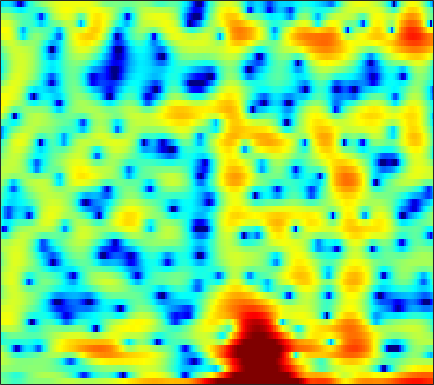

Values plotted in this chart, from the file beside it:
-0.55342, -0.79192, -1.2065, -1.6936, -2.077, -2.5563, -2.8786, -2.9374, -2.7588, -2.3362, -1.7902, -1.353, -0.792, -0.32326, -0.056481, 0.20054, 0.34247, 0.40407, 0.40671, 0.37898, 0.35719, 0.38869, 0.49314, 0.68909
-1.259, -1.364, -1.671, -2.135, -2.551, -3.116, -3.566, -3.722, -3.603, -3.122, -2.406, -1.81, -1.03, -0.3228, 0.1428, 0.6712, 1.087, 1.332, 1.578, 1.744, 1.837, 1.867, 1.854, 1.787
1.059, 0.9589, 0.815, 0.6624, 0.5479, 0.4097, 0.2931, 0.2242, 0.1659, 0.1513, 0.1752, 0.212, 0.2762, 0.3508, 0.4046, 0.4626, 0.4931, 0.4953, 0.4641, 0.3894, 0.2663, 0.1432, -0.0749, -0.3488
2.53, 2.279, 1.927, 1.568, 1.303, 0.9706, 0.6726, 0.4798, 0.2714, 0.1285, 0.05291, 0.02581, 0.03309, 0.08049, 0.1317, 0.2049, 0.2724, 0.3049, 0.3286, 0.3026, 0.2154, 0.09774, -0.1503, -0.5255
3.01, 2.368, 1.411, 0.3569, -0.4727, -1.566, -2.531, -3.09, -3.49, -3.506, -3.235, -2.955, -2.566, -2.202, -1.962, -1.647, -1.328, -1.053, -0.6227, -0.1225, 0.3999, 0.7795, 1.226, 1.558
0.7189, -0.06919, -1.381, -3.114, -4.832, -8.001, -13.07, -19.22, -17.47, -11.49, -8.38, -7.071, -6.245, -6.227, -6.724, -8.166, -10.6, -12.6, -12.07, -8.051, -4.47, -2.363, -0.1625, 1.518
-4.399, -3.8, -3.351, -3.272, -3.398, -3.685, -3.983, -4.131, -4.158, -4.057, -3.922, -3.856, -3.908, -4.151, -4.45, -4.984, -5.487, -5.665, -5.355, -4.326, -2.847, -1.665, -0.1562, 1.188
-3.795, -2.853, -1.902, -1.27, -0.9761, -0.7601, -0.6879, -0.7187, -0.8366, -1.019, -1.241, -1.41, -1.621, -1.799, -1.913, -1.988, -1.943, -1.815, -1.522, -1.092, -0.563, -0.1429, 0.4257, 0.9875
1.69, 1.981, 2.279, 2.452, 2.485, 2.377, 2.083, 1.736, 1.124, 0.3504, -0.58, -1.329, -2.337, -3.204, -3.63, -3.775, -3.473, -3.045, -2.368, -1.693, -1.111, -0.7609, -0.4119, -0.2093
4.369, 4.626, 4.81, 4.814, 4.695, 4.346, 3.769, 3.164, 2.094, 0.6581, -1.284, -3.204, -6.771, -12.7, -23.06, -17.5, -10.08, -7.321, -5.051, -3.696, -2.923, -2.623, -2.521, -2.751
4.093, 4.35, 4.546, 4.57, 4.476, 4.194, 3.733, 3.261, 2.45, 1.44, 0.2427, -0.7523, -2.092, -3.301, -3.989, -4.485, -4.556, -4.476, -4.364, -4.378, -4.615, -4.939, -5.575, -6.438
3.154, 3.414, 3.677, 3.822, 3.845, 3.761, 3.545, 3.296, 2.852, 2.304, 1.676, 1.163, 0.4312, -0.3157, -0.862, -1.581, -2.314, -2.895, -3.748, -4.721, -5.87, -6.892, -8.498, -10.29
1.835, 2.281, 2.786, 3.169, 3.364, 3.505, 3.494, 3.401, 3.175, 2.837, 2.405, 2.03, 1.47, 0.8525, 0.3499, -0.3912, -1.222, -1.919, -2.995, -4.269, -5.801, -7.191, -9.477, -12.51
-0.05831, 0.8788, 1.874, 2.599, 2.979, 3.285, 3.38, 3.332, 3.128, 2.785, 2.339, 1.974, 1.463, 0.9431, 0.5455, 0.002041, -0.5609, -1.023, -1.732, -2.584, -3.58, -4.412, -5.667, -7.064
-0.5563, 0.6909, 1.958, 2.815, 3.219, 3.461, 3.403, 3.164, 2.603, 1.812, 0.8729, 0.153, -0.6855, -1.224, -1.384, -1.32, -1.134, -1.019, -0.9454, -1.037, -1.299, -1.592, -2.073, -2.637
1.281, 2.195, 3.15, 3.786, 4.042, 4.073, 3.712, 3.159, 1.991, 0.2366, -2.347, -5.131, -10.59, -13.93, -9.973, -5.732, -3.234, -2.03, -1.004, -0.4239, -0.1925, -0.2092, -0.3862, -0.7085
1.562, 2.302, 3.088, 3.633, 3.863, 3.91, 3.627, 3.196, 2.3, 1.016, -0.6042, -1.948, -3.576, -4.322, -4.106, -3.253, -2.36, -1.813, -1.361, -1.191, -1.23, -1.372, -1.702, -2.123
0.3325, 1.201, 2.174, 2.9, 3.275, 3.565, 3.605, 3.489, 3.138, 2.597, 1.951, 1.43, 0.7388, 0.1254, -0.2742, -0.7723, -1.262, -1.644, -2.264, -3.042, -3.938, -4.667, -5.679, -6.561
-0.8975, 0.3342, 1.634, 2.6, 3.134, 3.608, 3.849, 3.881, 3.758, 3.467, 3.014, 2.587, 1.928, 1.16, 0.5091, -0.4322, -1.484, -2.385, -3.71, -5.273, -7.232, -9.038, -12.22, -17.04
-0.2649, 0.7589, 1.863, 2.701, 3.181, 3.628, 3.871, 3.918, 3.824, 3.551, 3.073, 2.595, 1.8, 0.8083, -0.0561, -1.351, -2.812, -3.994, -5.56, -7.084, -8.606, -9.716, -11.07, -12.25
1.361, 1.789, 2.321, 2.792, 3.086, 3.406, 3.596, 3.654, 3.578, 3.304, 2.836, 2.329, 1.417, 0.2099, -0.9024, -2.752, -5.026, -7.048, -10.11, -12.57, -12.77, -11.79, -10.21, -8.713
1.37, 1.351, 1.484, 1.783, 2.068, 2.469, 2.827, 3.035, 3.166, 3.104, 2.855, 2.502, 1.797, 0.7984, -0.1956, -1.89, -4.085, -6.228, -9.756, -12.94, -12.41, -10.18, -7.637, -5.738
-2.615, -3.405, -3.424, -2.441, -1.436, -0.1605, 0.9123, 1.527, 2.139, 2.529, 2.663, 2.633, 2.432, 2.037, 1.638, 0.9714, 0.1694, -0.4027, -1.13, -1.619, -1.762, -1.711, -1.443, -1.195
-10.34, -17.71, -15.08, -8.464, -5.721, -3.252, -1.577, -0.6528, 0.2553, 0.8717, 1.257, 1.455, 1.632, 1.762, 1.86, 1.983, 2.111, 2.204, 2.304, 2.357, 2.383, 2.326, 2.126, 1.726
-4.075, -5.355, -6.29, -6.29, -5.876, -4.995, -4.043, -3.371, -2.719, -2.436, -2.348, -2.401, -2.424, -2.085, -1.532, -0.4847, 0.7323, 1.547, 2.519, 3.249, 3.718, 3.92, 3.906, 3.613
-5.05, -7.47, -11.09, -13.73, -13.05, -10.46, -8.257, -7.182, -6.415, -6.481, -7.528, -9.227, -13.44, -18.01, -12.73, -6.757, -2.955, -0.9369, 1.065, 2.506, 3.481, 3.973, 4.361, 4.449
-5.206, -7.515, -10.87, -13.11, -12.79, -10.88, -9.036, -8.029, -7.273, -6.972, -7.253, -7.653, -8.239, -8.015, -6.984, -4.83, -2.603, -1.115, 0.5671, 1.851, 2.83, 3.35, 3.835, 4.082
-3.04, -4.117, -5.376, -6.306, -6.68, -6.826, -6.658, -6.384, -5.929, -5.471, -4.971, -4.588, -4.002, -3.274, -2.629, -1.654, -0.6334, 0.1245, 1.036, 1.815, 2.425, 2.787, 3.102, 3.274
-1.979, -2.883, -4.109, -5.252, -5.95, -6.544, -6.641, -6.394, -5.655, -4.767, -3.775, -3.072, -2.159, -1.307, -0.7028, 0.06137, 0.7343, 1.204, 1.703, 2.121, 2.392, 2.53, 2.595, 2.554
-0.9383, -2.026, -3.861, -6.312, -8.667, -12.18, -12.84, -10.55, -7.268, -4.728, -2.832, -1.714, -0.5094, 0.4209, 0.9867, 1.599, 2.076, 2.344, 2.599, 2.717, 2.697, 2.563, 2.269, 1.828
1.031, 0.2752, -1.147, -3.105, -4.961, -7.352, -7.775, -6.401, -3.987, -1.963, -0.4566, 0.3978, 1.233, 1.816, 2.129, 2.408, 2.626, 2.716, 2.809, 2.753, 2.552, 2.231, 1.526, 0.4048
2.172, 2.107, 1.789, 1.35, 0.9924, 0.6114, 0.4703, 0.5214, 0.7221, 0.9731, 1.101, 1.091, 0.8858, 0.5209, 0.1836, -0.2297, -0.4964, -0.486, -0.3014, 0.01768, 0.2101, 0.2237, -0.1235, -0.9533
2.052, 2.33, 2.546, 2.622, 2.623, 2.547, 2.392, 2.233, 1.915, 1.442, 0.744, 0.01723, -1.305, -3.133, -4.941, -7.917, -10.58, -10.25, -7.741, -5.193, -3.437, -2.49, -1.686, -1.266
1.267, 1.697, 2.179, 2.516, 2.683, 2.774, 2.691, 2.516, 2.103, 1.446, 0.5204, -0.4008, -1.972, -4.085, -6.071, -9.241, -12.02, -11.81, -9.339, -6.825, -4.817, -3.696, -2.501, -1.578
-0.1978, 0.5027, 1.328, 2.001, 2.37, 2.699, 2.836, 2.786, 2.523, 2.03, 1.272, 0.5598, -0.596, -1.908, -2.96, -4.215, -5.199, -5.544, -5.602, -5.105, -4.366, -3.698, -2.84, -2.035
-1.935, -0.7619, 0.54, 1.605, 2.262, 2.927, 3.361, 3.524, 3.523, 3.258, 2.73, 2.147, 1.148, -0.1067, -1.201, -2.881, -4.613, -5.862, -6.844, -6.743, -5.754, -4.762, -3.547, -2.655
-3.531, -2.276, -0.6812, 0.7932, 1.775, 2.865, 3.655, 4.076, 4.384, 4.393, 4.121, 3.694, 2.821, 1.535, 0.2572, -2.059, -5.47, -9.433, -21.71, -15.35, -8.233, -5.647, -3.545, -2.522
-10.29, -8.083, -4.758, -2.095, -0.5719, 1.008, 2.178, 2.82, 3.432, 3.784, 3.866, 3.772, 3.379, 2.696, 1.974, 0.7641, -0.6093, -1.676, -2.605, -2.787, -2.327, -1.799, -1.309, -1.15
-10.38, -8.632, -5.983, -3.999, -2.856, -1.712, -0.773, -0.1477, 0.6283, 1.332, 1.886, 2.193, 2.433, 2.462, 2.357, 2.083, 1.718, 1.438, 1.109, 0.8499, 0.696, 0.5884, 0.3927, 0.09071
-1.755, -2.3, -2.875, -3.564, -4.154, -4.983, -5.346, -4.93, -3.575, -1.92, -0.4572, 0.4137, 1.287, 1.855, 2.129, 2.334, 2.357, 2.327, 2.168, 1.966, 1.72, 1.477, 1.14, 0.7427
2.529, 1.541, -0.04287, -2.178, -4.47, -9.289, -21.45, -16.61, -7.82, -3.777, -1.367, -0.1653, 0.9513, 1.645, 1.986, 2.267, 2.377, 2.392, 2.287, 2.078, 1.743, 1.4, 0.865, 0.2621
5.176, 4.429, 3.24, 1.878, 0.7661, -0.6586, -1.642, -1.823, -1.396, -0.7145, -0.09543, 0.2171, 0.4468, 0.5192, 0.5042, 0.4643, 0.4882, 0.4742, 0.474, 0.3202, -0.04825, -0.4622, -1.339, -2.57
5.69, 5.372, 4.866, 4.273, 3.797, 3.15, 2.524, 2.09, 1.5, 0.8439, 0.01696, -0.7632, -2.07, -3.534, -4.528, -5.233, -4.989, -4.444, -3.703, -3.247, -3.196, -3.451, -4.245, -5.662
4.647, 4.776, 4.846, 4.77, 4.623, 4.303, 3.837, 3.362, 2.522, 1.407, -0.1224, -1.655, -4.451, -8.774, -14.38, -32.61, -13.63, -9.822, -7.281, -5.994, -5.49, -5.5, -5.764, -6.263
2.37, 3.008, 3.669, 4.124, 4.322, 4.39, 4.228, 3.941, 3.34, 2.44, 1.23, 0.1074, -1.673, -3.619, -4.975, -6.174, -6.478, -6.346, -6.167, -6.26, -6.699, -7.173, -7.85, -8.256
-0.688, 0.4938, 1.78, 2.78, 3.344, 3.851, 4.084, 4.096, 3.899, 3.458, 2.798, 2.191, 1.254, 0.2213, -0.5552, -1.553, -2.549, -3.324, -4.466, -5.938, -7.937, -9.924, -13.71, -18.33
-3.801, -2.158, -0.309, 1.145, 2.01, 2.884, 3.468, 3.731, 3.855, 3.765, 3.469, 3.124, 2.538, 1.814, 1.189, 0.246, -0.8067, -1.692, -3.052, -4.644, -6.548, -8.205, -10.62, -12.35
-5.759, -3.864, -1.76, -0.08507, 0.9188, 1.979, 2.747, 3.141, 3.454, 3.544, 3.436, 3.229, 2.803, 2.231, 1.703, 0.8802, -0.06128, -0.8347, -1.959, -3.146, -4.298, -5.096, -5.944, -6.408
-5.202, -3.595, -1.746, -0.2108, 0.7319, 1.748, 2.492, 2.893, 3.243, 3.376, 3.326, 3.175, 2.82, 2.309, 1.827, 1.062, 0.16, -0.5944, -1.686, -2.834, -3.953, -4.728, -5.53, -5.971
-3.334, -2.099, -0.6161, 0.6142, 1.382, 2.188, 2.763, 3.065, 3.299, 3.366, 3.279, 3.129, 2.803, 2.325, 1.864, 1.107, 0.1565, -0.7047, -2.033, -3.584, -5.408, -6.916, -8.873, -10.15
-1.517, -0.3955, 0.8172, 1.755, 2.287, 2.766, 3.038, 3.113, 3.079, 2.959, 2.772, 2.595, 2.326, 1.972, 1.621, 0.997, 0.1482, -0.6707, -2.071, -3.92, -6.4, -8.887, -13.8, -23.86
0.6323, 1.601, 2.515, 3.069, 3.242, 3.199, 2.863, 2.45, 1.8, 1.168, 0.7585, 0.6331, 0.6666, 0.7892, 0.83, 0.7071, 0.3201, -0.1512, -1.06, -2.316, -3.872, -5.192, -6.974, -8.293
3.508, 4.072, 4.527, 4.566, 4.317, 3.585, 2.293, 0.9216, -1.52, -4.593, -6.556, -5.693, -3.369, -1.495, -0.5561, 0.1695, 0.4111, 0.3372, -0.026, -0.6232, -1.425, -2.126, -3.272, -4.684
4.788, 4.997, 5.034, 4.743, 4.294, 3.295, 1.769, 0.1968, -2.651, -6.399, -9.05, -7.829, -4.95, -2.905, -1.971, -1.334, -1.183, -1.278, -1.504, -1.703, -1.854, -2.004, -2.359, -3.065
3.799, 3.878, 3.78, 3.483, 3.101, 2.381, 1.466, 0.6664, -0.4775, -1.492, -2.189, -2.425, -2.553, -2.645, -2.871, -3.557, -4.767, -5.976, -7.465, -7.568, -6.013, -4.614, -3.018, -1.91
1.405, 1.527, 1.533, 1.338, 1.054, 0.5521, -0.06236, -0.5505, -1.166, -1.651, -1.998, -2.189, -2.407, -2.776, -3.254, -4.345, -6.302, -8.692, -13.79, -14.66, -8.544, -5.328, -2.396, -0.3823
-2.693, -2.382, -2.202, -2.36, -2.666, -3.325, -4.223, -4.946, -5.722, -6.021, -5.683, -5.173, -4.372, -3.724, -3.415, -3.277, -3.365, -3.466, -3.457, -2.965, -1.925, -0.9445, 0.4154, 1.618
-7.04, -6.513, -6.213, -6.322, -6.705, -7.744, -9.584, -11.75, -16.32, -20.13, -14.15, -10.44, -7.141, -4.883, -3.639, -2.4, -1.471, -0.901, -0.2208, 0.4337, 1.099, 1.609, 2.26, 2.849
